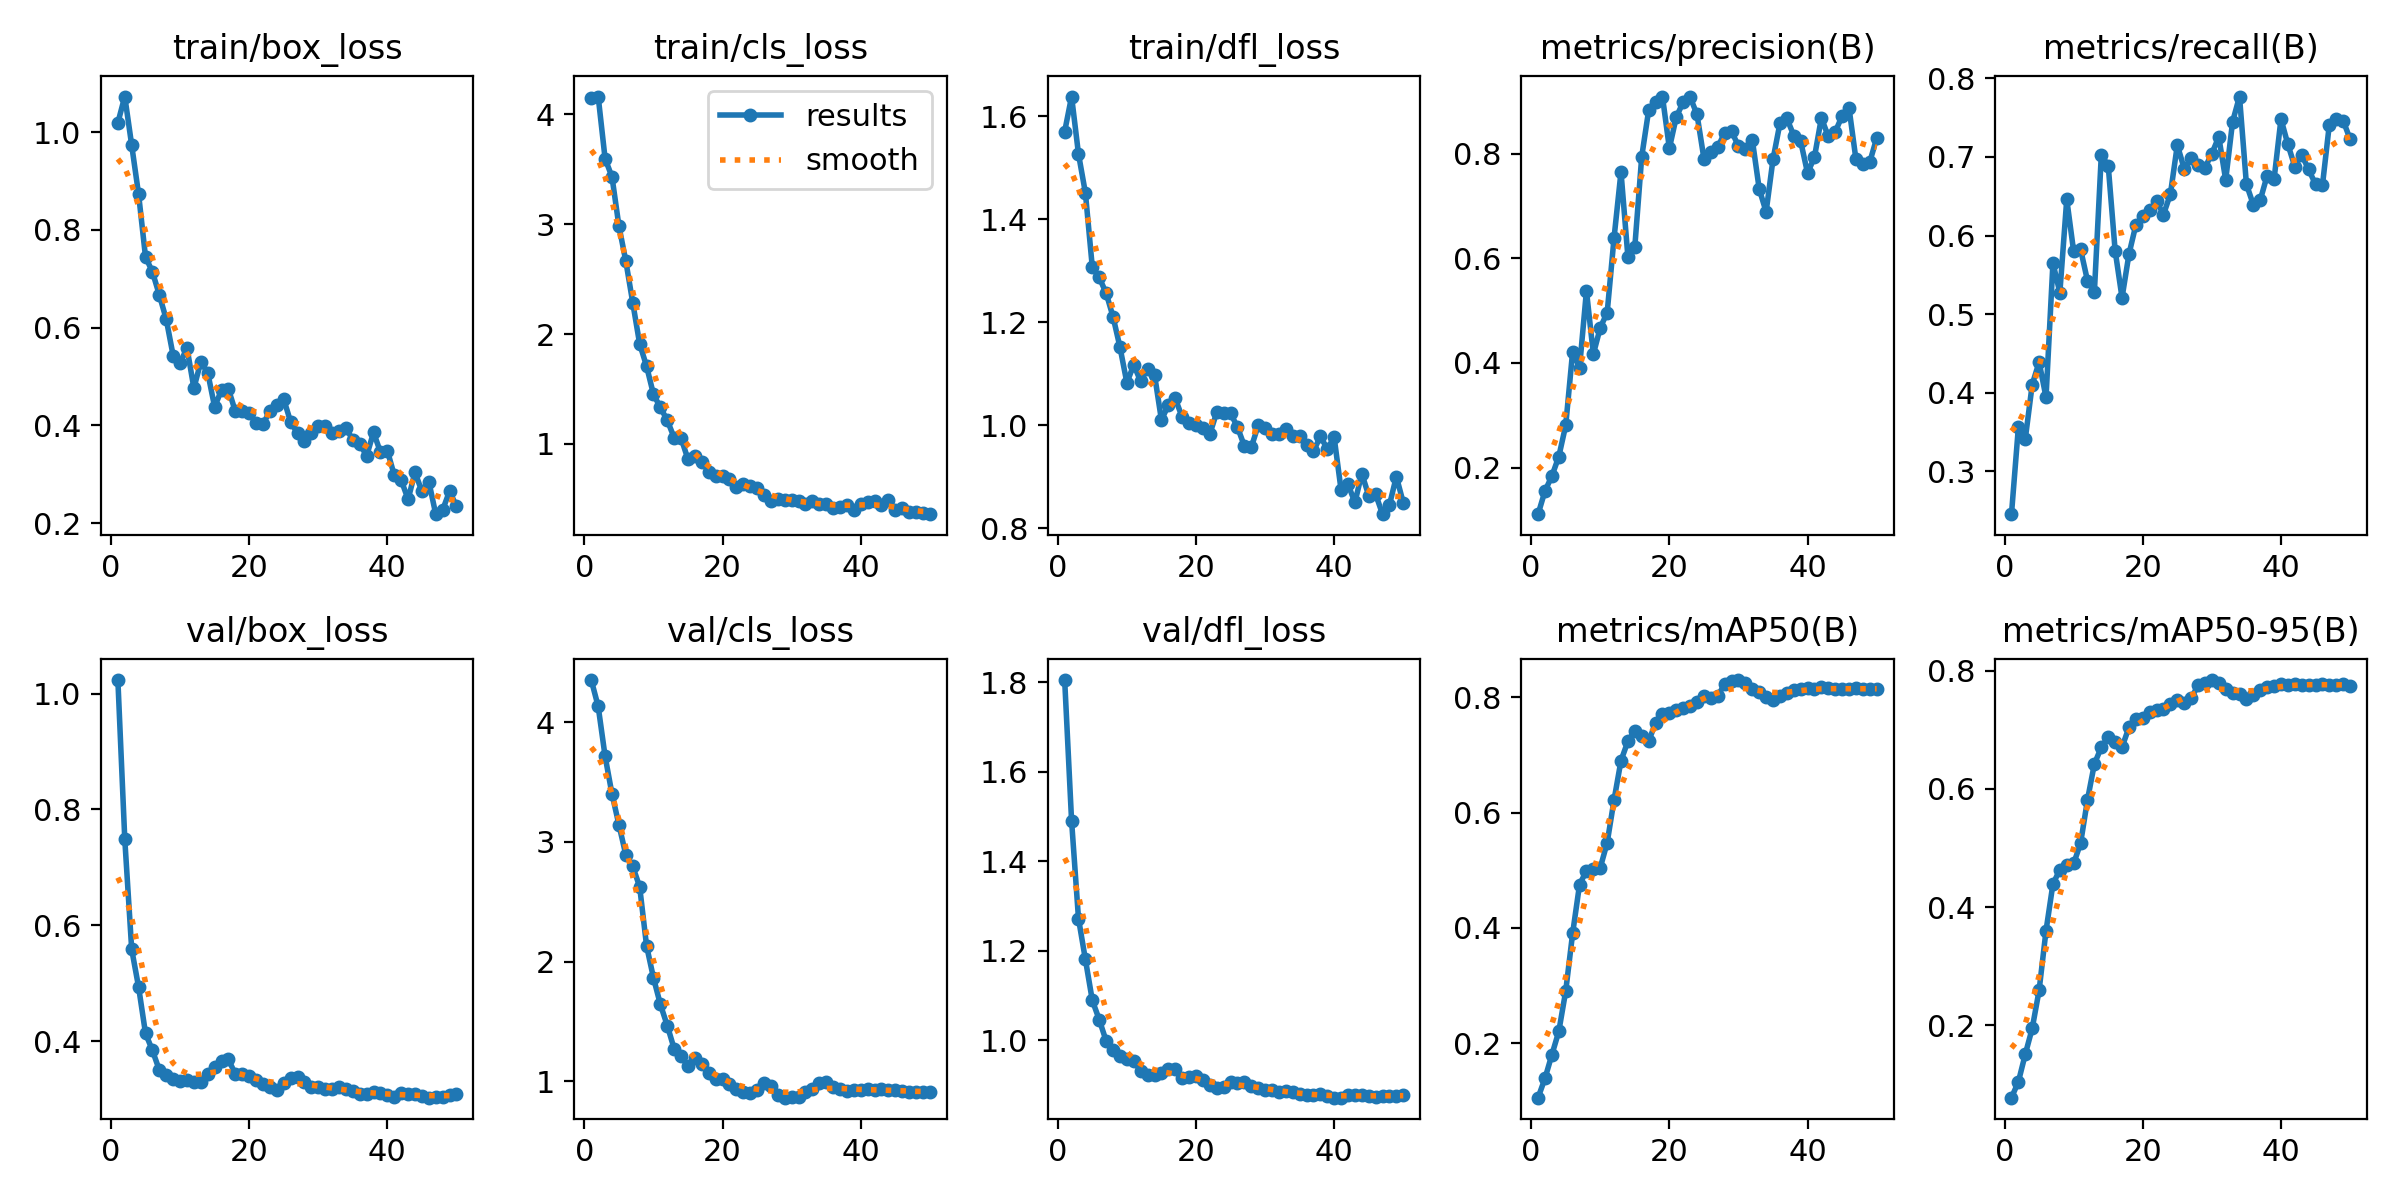

Values plotted in this chart, from the file beside it:
epoch, time, train/box_loss, train/cls_loss, train/dfl_loss, metrics/precision(B), metrics/recall(B), metrics/mAP50(B), metrics/mAP50-95(B), val/box_loss, val/cls_loss, val/dfl_loss, lr/pg0, lr/pg1, lr/pg2, lr/pg3, lr/pg4, lr/pg5, lr/pg6, lr/pg7
1, 7.02, 1.019, 4.146, 1.571, 0.1111, 0.2455, 0.1054, 0.07753, 1.023, 4.354, 1.805, 0.0002144, 7.145e-05, 0.0002144, 7.145e-05, 0.0002144, 7.145e-05, 0.0002144, 7.145e-05
2, 13.34, 1.073, 4.162, 1.639, 0.1554, 0.3562, 0.1389, 0.1044, 0.7484, 4.133, 1.49, 0.0004622, 0.0001541, 0.0004622, 0.0001541, 0.0004622, 0.0001541, 0.0004622, 0.0001541
3, 18.38, 0.9731, 3.597, 1.527, 0.184, 0.3413, 0.18, 0.1512, 0.5585, 3.716, 1.272, 0.0006999, 0.0002333, 0.0006999, 0.0002333, 0.0006999, 0.0002333, 0.0006999, 0.0002333
4, 21.57, 0.8727, 3.431, 1.451, 0.2211, 0.4103, 0.2204, 0.1947, 0.4934, 3.401, 1.18, 0.0009274, 0.0003091, 0.0009274, 0.0003091, 0.0009274, 0.0003091, 0.0009274, 0.0003091
5, 26.43, 0.7446, 2.984, 1.307, 0.2808, 0.439, 0.2904, 0.2592, 0.4135, 3.144, 1.089, 0.001145, 0.0003816, 0.001145, 0.0003816, 0.001145, 0.0003816, 0.001145, 0.0003816
6, 29.45, 0.714, 2.664, 1.287, 0.4215, 0.3942, 0.3904, 0.3601, 0.3841, 2.892, 1.046, 0.001352, 0.0004506, 0.001352, 0.0004506, 0.001352, 0.0004506, 0.001352, 0.0004506
7, 32.48, 0.6668, 2.286, 1.257, 0.391, 0.5649, 0.4751, 0.4392, 0.3501, 2.795, 0.9981, 0.001549, 0.0005163, 0.001549, 0.0005163, 0.001549, 0.0005163, 0.001549, 0.0005163
8, 35.54, 0.6171, 1.911, 1.211, 0.5378, 0.5274, 0.4992, 0.4632, 0.3412, 2.626, 0.9767, 0.001736, 0.0005785, 0.001736, 0.0005785, 0.001736, 0.0005785, 0.001736, 0.0005785
9, 38.49, 0.5427, 1.708, 1.152, 0.4169, 0.6461, 0.5031, 0.4713, 0.3341, 2.132, 0.9645, 0.001912, 0.0006374, 0.001912, 0.0006374, 0.001912, 0.0006374, 0.001912, 0.0006374
10, 41.28, 0.5272, 1.451, 1.083, 0.4673, 0.5798, 0.5045, 0.4739, 0.3314, 1.864, 0.958, 0.002079, 0.0006929, 0.002079, 0.0006929, 0.002079, 0.0006929, 0.002079, 0.0006929
11, 44.07, 0.5587, 1.331, 1.117, 0.4962, 0.5826, 0.5479, 0.508, 0.3339, 1.641, 0.9532, 0.002235, 0.0007449, 0.002235, 0.0007449, 0.002235, 0.0007449, 0.002235, 0.0007449
12, 46.84, 0.4763, 1.214, 1.085, 0.6397, 0.5425, 0.6225, 0.5816, 0.3301, 1.464, 0.9308, 0.002381, 0.0007936, 0.002381, 0.0007936, 0.002381, 0.0007936, 0.002381, 0.0007936
13, 49.63, 0.5298, 1.055, 1.11, 0.765, 0.5286, 0.6903, 0.6425, 0.3304, 1.269, 0.9209, 0.002517, 0.0008389, 0.002517, 0.0008389, 0.002517, 0.0008389, 0.002517, 0.0008389
14, 52.38, 0.508, 1.052, 1.099, 0.6027, 0.7023, 0.724, 0.6704, 0.3436, 1.206, 0.9228, 0.002642, 0.0008808, 0.002642, 0.0008808, 0.002642, 0.0008808, 0.002642, 0.0008808
15, 55.21, 0.438, 0.8583, 1.011, 0.622, 0.689, 0.7425, 0.6875, 0.3563, 1.128, 0.9257, 0.002758, 0.0009193, 0.002758, 0.0009193, 0.002758, 0.0009193, 0.002758, 0.0009193
16, 57.94, 0.4723, 0.8861, 1.039, 0.7942, 0.5809, 0.7323, 0.6794, 0.3663, 1.19, 0.9358, 0.002863, 0.0009544, 0.002863, 0.0009544, 0.002863, 0.0009544, 0.002863, 0.0009544
17, 60.44, 0.474, 0.8377, 1.052, 0.8823, 0.5209, 0.7239, 0.6707, 0.3686, 1.142, 0.9343, 0.002929, 0.0009763, 0.002929, 0.0009763, 0.002929, 0.0009763, 0.002929, 0.0009763
18, 63.07, 0.4287, 0.7463, 1.016, 0.8981, 0.5762, 0.756, 0.7042, 0.3431, 1.065, 0.9157, 0.002844, 0.000948, 0.002844, 0.000948, 0.002844, 0.000948, 0.002844, 0.000948
19, 65.59, 0.4285, 0.7072, 1.005, 0.909, 0.6135, 0.7711, 0.7191, 0.3427, 1.021, 0.9182, 0.002759, 0.0009197, 0.002759, 0.0009197, 0.002759, 0.0009197, 0.002759, 0.0009197
20, 68.28, 0.4259, 0.7067, 1.001, 0.8102, 0.6243, 0.7734, 0.7195, 0.3403, 1.015, 0.9195, 0.002674, 0.0008914, 0.002674, 0.0008914, 0.002674, 0.0008914, 0.002674, 0.0008914
21, 70.79, 0.4044, 0.6791, 0.9952, 0.8698, 0.6326, 0.779, 0.7295, 0.3334, 0.9722, 0.9116, 0.002589, 0.0008631, 0.002589, 0.0008631, 0.002589, 0.0008631, 0.002589, 0.0008631
22, 73.47, 0.4026, 0.6096, 0.983, 0.8982, 0.6437, 0.7815, 0.7342, 0.3253, 0.9326, 0.8996, 0.002504, 0.0008348, 0.002504, 0.0008348, 0.002504, 0.0008348, 0.002504, 0.0008348
23, 75.99, 0.4295, 0.6366, 1.025, 0.9081, 0.6267, 0.7845, 0.7356, 0.3201, 0.9105, 0.8934, 0.00242, 0.0008065, 0.00242, 0.0008065, 0.00242, 0.0008065, 0.00242, 0.0008065
24, 82.38, 0.441, 0.6196, 1.025, 0.8749, 0.6529, 0.7928, 0.7433, 0.3153, 0.9038, 0.8942, 0.002335, 0.0007782, 0.002335, 0.0007782, 0.002335, 0.0007782, 0.002335, 0.0007782
25, 86.37, 0.4535, 0.6013, 1.024, 0.7906, 0.7151, 0.8033, 0.7504, 0.3272, 0.9248, 0.9051, 0.00225, 0.0007499, 0.00225, 0.0007499, 0.00225, 0.0007499, 0.00225, 0.0007499
26, 90.39, 0.4072, 0.5329, 0.9968, 0.8039, 0.6851, 0.7992, 0.7461, 0.3365, 0.9808, 0.9051, 0.002165, 0.0007216, 0.002165, 0.0007216, 0.002165, 0.0007216, 0.002165, 0.0007216
27, 93.14, 0.3841, 0.4815, 0.9602, 0.8124, 0.6987, 0.8027, 0.7534, 0.3375, 0.958, 0.9055, 0.00208, 0.0006934, 0.00208, 0.0006934, 0.00208, 0.0006934, 0.00208, 0.0006934
28, 95.93, 0.3682, 0.501, 0.9572, 0.8397, 0.6902, 0.8231, 0.7752, 0.3294, 0.8842, 0.8977, 0.001995, 0.0006651, 0.001995, 0.0006651, 0.001995, 0.0006651, 0.001995, 0.0006651
29, 98.5, 0.3848, 0.4875, 0.9998, 0.8424, 0.6864, 0.8286, 0.78, 0.3208, 0.8612, 0.8931, 0.00191, 0.0006368, 0.00191, 0.0006368, 0.00191, 0.0006368, 0.00191, 0.0006368
30, 103.8, 0.3994, 0.4857, 0.9949, 0.8143, 0.7043, 0.8302, 0.7843, 0.3203, 0.8631, 0.889, 0.001825, 0.0006085, 0.001825, 0.0006085, 0.001825, 0.0006085, 0.001825, 0.0006085
31, 106.4, 0.3992, 0.4804, 0.984, 0.8084, 0.7256, 0.8259, 0.7793, 0.3172, 0.8635, 0.8883, 0.001741, 0.0005802, 0.001741, 0.0005802, 0.001741, 0.0005802, 0.001741, 0.0005802
32, 112.4, 0.3834, 0.4506, 0.9835, 0.8266, 0.6708, 0.8148, 0.7699, 0.3177, 0.9078, 0.8843, 0.001656, 0.0005519, 0.001656, 0.0005519, 0.001656, 0.0005519, 0.001656, 0.0005519
33, 116.4, 0.3894, 0.478, 0.9924, 0.7327, 0.7449, 0.8092, 0.7622, 0.3207, 0.9362, 0.8861, 0.001571, 0.0005236, 0.001571, 0.0005236, 0.001571, 0.0005236, 0.001571, 0.0005236
34, 120.5, 0.394, 0.4492, 0.9797, 0.6887, 0.7769, 0.8013, 0.76, 0.3182, 0.9848, 0.8828, 0.001486, 0.0004953, 0.001486, 0.0004953, 0.001486, 0.0004953, 0.001486, 0.0004953
35, 124.4, 0.3709, 0.4567, 0.9803, 0.7891, 0.6653, 0.795, 0.7519, 0.3145, 0.9899, 0.879, 0.001401, 0.000467, 0.001401, 0.000467, 0.001401, 0.000467, 0.001401, 0.000467
36, 127.1, 0.3626, 0.4153, 0.9624, 0.8578, 0.6392, 0.8022, 0.7593, 0.3088, 0.952, 0.8777, 0.001316, 0.0004387, 0.001316, 0.0004387, 0.001316, 0.0004387, 0.001316, 0.0004387
37, 129.7, 0.3377, 0.4269, 0.9494, 0.8675, 0.6451, 0.8086, 0.7674, 0.3081, 0.9297, 0.878, 0.001231, 0.0004104, 0.001231, 0.0004104, 0.001231, 0.0004104, 0.001231, 0.0004104
38, 136.5, 0.3858, 0.4425, 0.9787, 0.8346, 0.6763, 0.8124, 0.7725, 0.3126, 0.9212, 0.8788, 0.001146, 0.0003821, 0.001146, 0.0003821, 0.001146, 0.0003821, 0.001146, 0.0003821
39, 144.5, 0.3452, 0.3943, 0.9546, 0.8236, 0.6716, 0.8147, 0.7743, 0.3105, 0.9214, 0.8742, 0.001061, 0.0003538, 0.001061, 0.0003538, 0.001061, 0.0003538, 0.001061, 0.0003538
40, 148.5, 0.3483, 0.4496, 0.9767, 0.7627, 0.7483, 0.8158, 0.7779, 0.307, 0.9218, 0.8711, 0.0009766, 0.0003255, 0.0009766, 0.0003255, 0.0009766, 0.0003255, 0.0009766, 0.0003255
41, 171, 0.2979, 0.4731, 0.8746, 0.7936, 0.7161, 0.8154, 0.7765, 0.304, 0.9298, 0.8713, 0.0008917, 0.0002972, 0.0008917, 0.0002972, 0.0008917, 0.0002972, 0.0008917, 0.0002972
42, 173.8, 0.288, 0.4829, 0.8858, 0.8682, 0.6878, 0.8189, 0.777, 0.3105, 0.924, 0.8777, 0.0008068, 0.0002689, 0.0008068, 0.0002689, 0.0008068, 0.0002689, 0.0008068, 0.0002689
43, 176.3, 0.2488, 0.4466, 0.8504, 0.8327, 0.7026, 0.8164, 0.7767, 0.309, 0.9375, 0.8769, 0.0007219, 0.0002406, 0.0007219, 0.0002406, 0.0007219, 0.0002406, 0.0007219, 0.0002406
44, 179, 0.3041, 0.4912, 0.9063, 0.8415, 0.6841, 0.8144, 0.7767, 0.3081, 0.9287, 0.8767, 0.000637, 0.0002123, 0.000637, 0.0002123, 0.000637, 0.0002123, 0.000637, 0.0002123
45, 181.5, 0.2648, 0.3952, 0.8636, 0.8719, 0.6653, 0.8144, 0.7768, 0.305, 0.927, 0.8751, 0.0005522, 0.0001841, 0.0005522, 0.0001841, 0.0005522, 0.0001841, 0.0005522, 0.0001841
46, 184.1, 0.2851, 0.4163, 0.8664, 0.8872, 0.6638, 0.8139, 0.7775, 0.3025, 0.9129, 0.873, 0.0004673, 0.0001558, 0.0004673, 0.0001558, 0.0004673, 0.0001558, 0.0004673, 0.0001558
47, 186.6, 0.2184, 0.3831, 0.8276, 0.789, 0.7413, 0.8157, 0.7758, 0.3041, 0.9086, 0.8741, 0.0003824, 0.0001275, 0.0003824, 0.0001275, 0.0003824, 0.0001275, 0.0003824, 0.0001275
48, 189.3, 0.227, 0.3753, 0.8455, 0.7809, 0.7478, 0.8146, 0.776, 0.3044, 0.9083, 0.8748, 0.0002975, 9.91726e-05, 0.0002975, 9.91726e-05, 0.0002975, 9.91726e-05, 0.0002975, 9.91726e-05
49, 192.1, 0.2655, 0.3718, 0.9006, 0.7839, 0.7463, 0.8153, 0.7776, 0.3068, 0.9106, 0.8751, 0.0002126, 7.08784e-05, 0.0002126, 7.08784e-05, 0.0002126, 7.08784e-05, 0.0002126, 7.08784e-05
50, 194.7, 0.2345, 0.3597, 0.8498, 0.8294, 0.7227, 0.8155, 0.7738, 0.3085, 0.9127, 0.878, 0.0001278, 4.25842e-05, 0.0001278, 4.25842e-05, 0.0001278, 4.25842e-05, 0.0001278, 4.25842e-05
